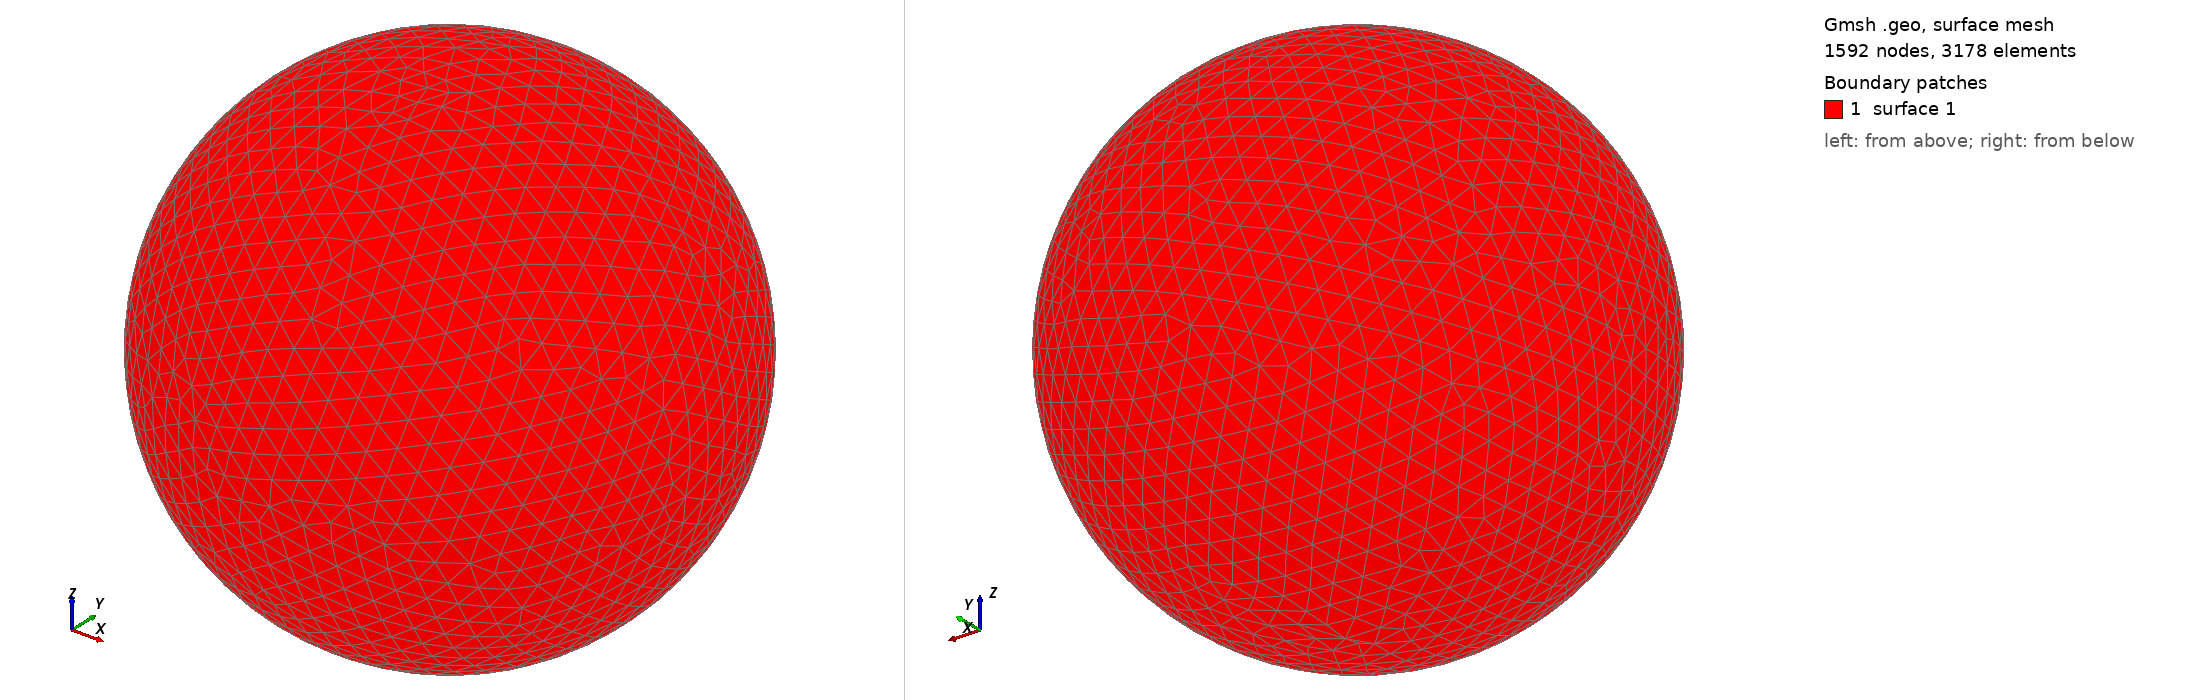

Gmsh geometry script, surface-meshed: 1592 nodes, 3178 surface elements. Boundary patches (legend numbers): 1 surface 1. Left view from above one corner, right view from below the opposite corner. The script declares no physical surfaces, so the legend lists its geometric surfaces. The drawing asked Gmsh for element sizes between 1% and 20% of the model's largest extent; the script's own settings can give other sizes.

=== shot0526.geo (drawn) ===
SetFactory("OpenCASCADE");
Point(1) = {0,0,0,0};
Sphere(1) = {0,0,0,0.00572500};
MeshSize{ PointsOf{ Surface{:}; } } = 0.000572500;
Mesh.ElementOrder=1;
Mesh.Format=39;
